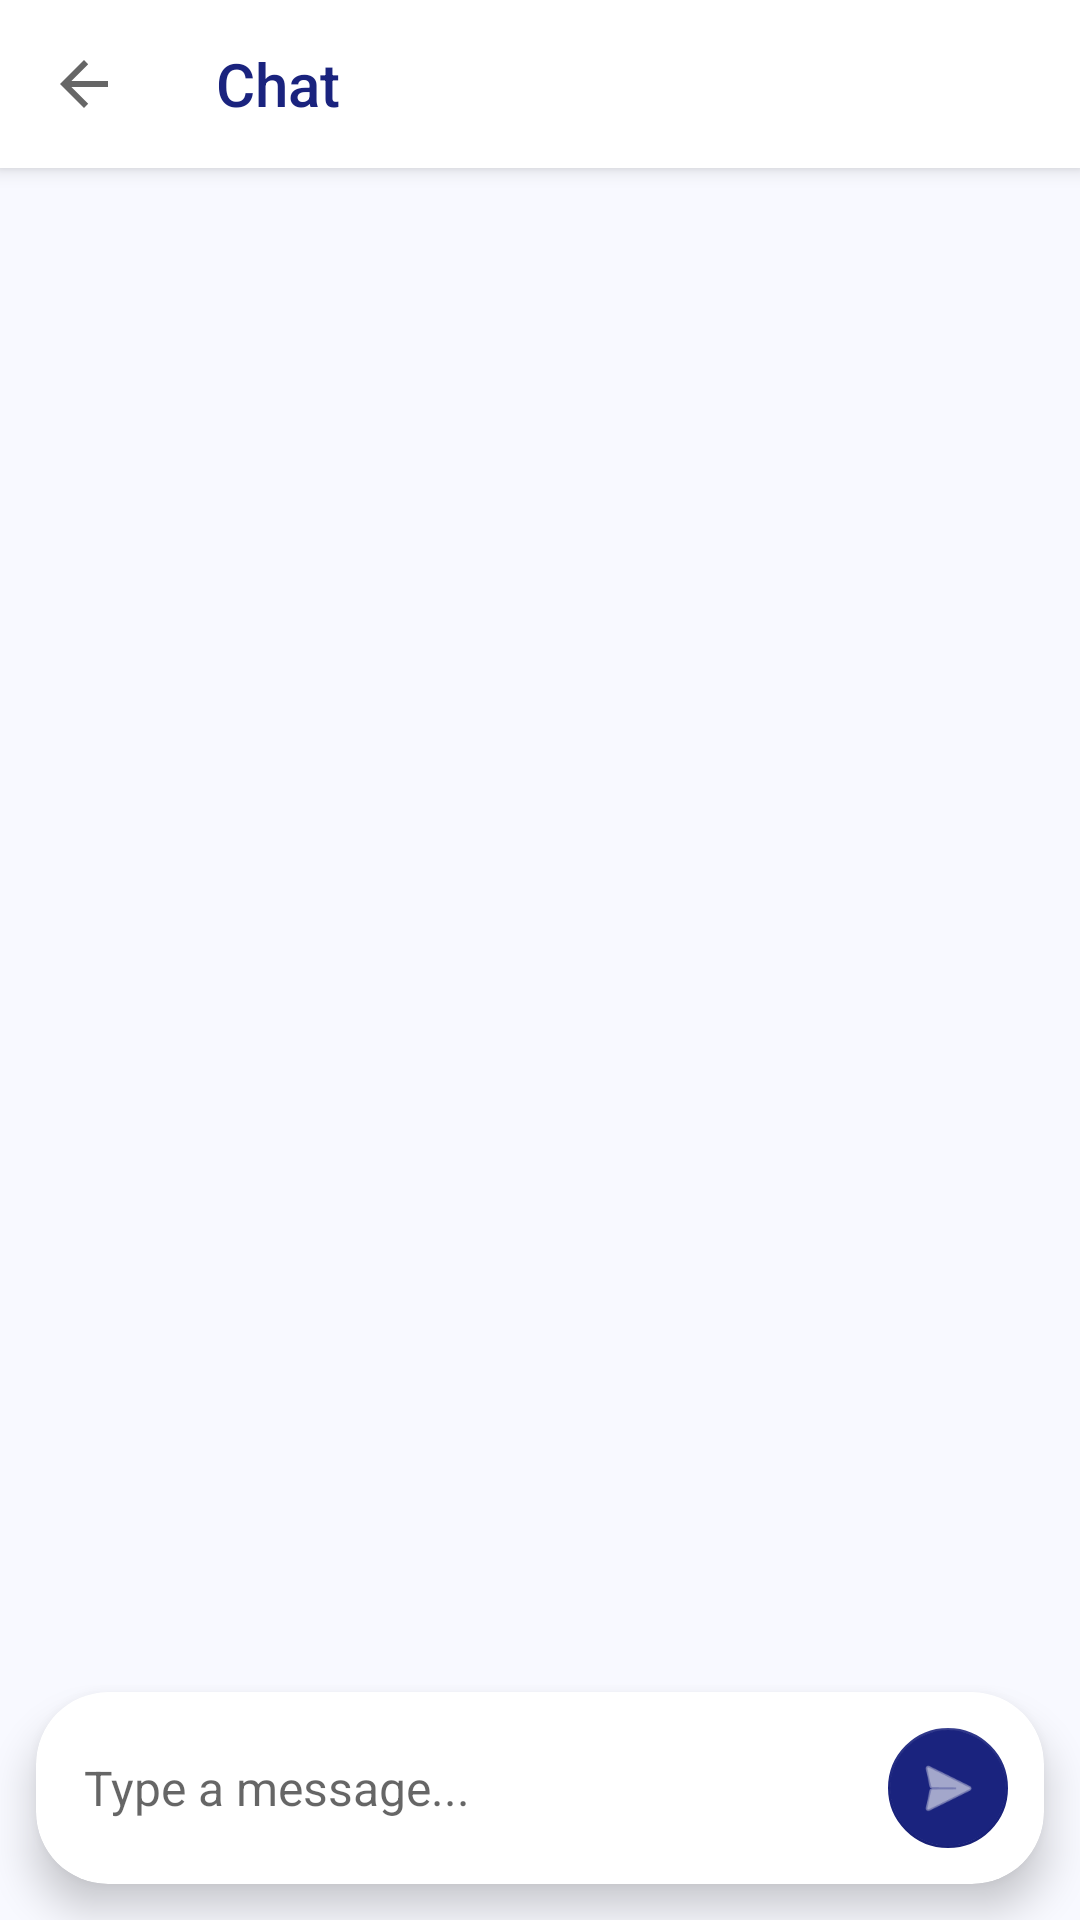

Here is an Android app screen rendered from its layout file. Give the layout XML and the strings, colors and styles it references.
<!-- AndroidManifest.xml: application theme Theme.Deeploft -->
<!-- res/layout/activity_chat.xml -->
<?xml version="1.0" encoding="utf-8"?>
<androidx.coordinatorlayout.widget.CoordinatorLayout xmlns:android="http://schemas.android.com/apk/res/android"
    xmlns:app="http://schemas.android.com/apk/res-auto"
    android:layout_width="match_parent"
    android:layout_height="match_parent"
    android:background="#F8F9FF"
    android:fitsSystemWindows="true">

    <com.google.android.material.appbar.AppBarLayout
        android:layout_width="match_parent"
        android:layout_height="wrap_content"
        android:background="@color/white"
        app:elevation="4dp">

        <androidx.appcompat.widget.Toolbar
            android:id="@+id/toolbar_chat"
            android:layout_width="match_parent"
            android:layout_height="?attr/actionBarSize"
            app:navigationIcon="?attr/homeAsUpIndicator"
            app:navigationIconTint="#1A237E"
            app:title="Chat"
            app:titleTextColor="#1A237E"
            app:titleTextAppearance="@style/TextAppearance.AppCompat.Widget.ActionBar.Title" />

    </com.google.android.material.appbar.AppBarLayout>

    <androidx.constraintlayout.widget.ConstraintLayout
        android:layout_width="match_parent"
        android:layout_height="match_parent"
        app:layout_behavior="@string/appbar_scrolling_view_behavior">

        <androidx.recyclerview.widget.RecyclerView
            android:id="@+id/rv_chat_messages"
            android:layout_width="0dp"
            android:layout_height="0dp"
            android:padding="8dp"
            android:clipToPadding="false"
            app:layout_constraintTop_toTopOf="parent"
            app:layout_constraintBottom_toTopOf="@id/input_card"
            app:layout_constraintStart_toStartOf="parent"
            app:layout_constraintEnd_toEndOf="parent" />

        <com.google.android.material.card.MaterialCardView
            android:id="@+id/input_card"
            android:layout_width="match_parent"
            android:layout_height="wrap_content"
            android:layout_margin="12dp"
            app:cardCornerRadius="24dp"
            app:cardElevation="8dp"
            app:layout_constraintBottom_toBottomOf="parent">

            <LinearLayout
                android:layout_width="match_parent"
                android:layout_height="wrap_content"
                android:orientation="horizontal"
                android:padding="4dp"
                android:gravity="center_vertical">

                <EditText
                    android:id="@+id/et_chat_message"
                    android:layout_width="0dp"
                    android:layout_height="wrap_content"
                    android:layout_weight="1"
                    android:hint="Type a message..."
                    android:background="@android:color/transparent"
                    android:padding="12dp"
                    android:maxLines="4"
                    android:inputType="textCapSentences|textMultiLine"
                    android:textSize="16sp" />

                <com.google.android.material.floatingactionbutton.FloatingActionButton
                    android:id="@+id/btn_chat_send"
                    android:layout_width="wrap_content"
                    android:layout_height="wrap_content"
                    android:layout_margin="4dp"
                    app:fabSize="mini"
                    app:srcCompat="@android:drawable/ic_menu_send"
                    app:backgroundTint="#1A237E"
                    app:tint="@color/white"
                    app:elevation="0dp"
                    android:contentDescription="@string/send_message" />
            </LinearLayout>
        </com.google.android.material.card.MaterialCardView>

    </androidx.constraintlayout.widget.ConstraintLayout>

</androidx.coordinatorlayout.widget.CoordinatorLayout>
<!-- resources referenced by this layout -->
<resources>
  <color name="white">#FFFFFFFF</color>
  <string name="send_message">Send Message</string>
  <style name="Theme.Deeploft" parent="Base.Theme.Deeploft" />
  <style name="Base.Theme.Deeploft" parent="Theme.MaterialComponents.Light.NoActionBar">
          <item name="colorPrimary">@color/logo_deep</item>
          <item name="colorPrimaryVariant">@color/primary_dark</item>
          <item name="colorOnPrimary">@color/white</item>
          <item name="android:windowBackground">@color/white</item>
          <item name="android:colorBackground">@color/white</item>
      </style>
  <color name="logo_deep">#1A237E</color>
  <color name="primary_dark">#0D47A1</color>
</resources>
